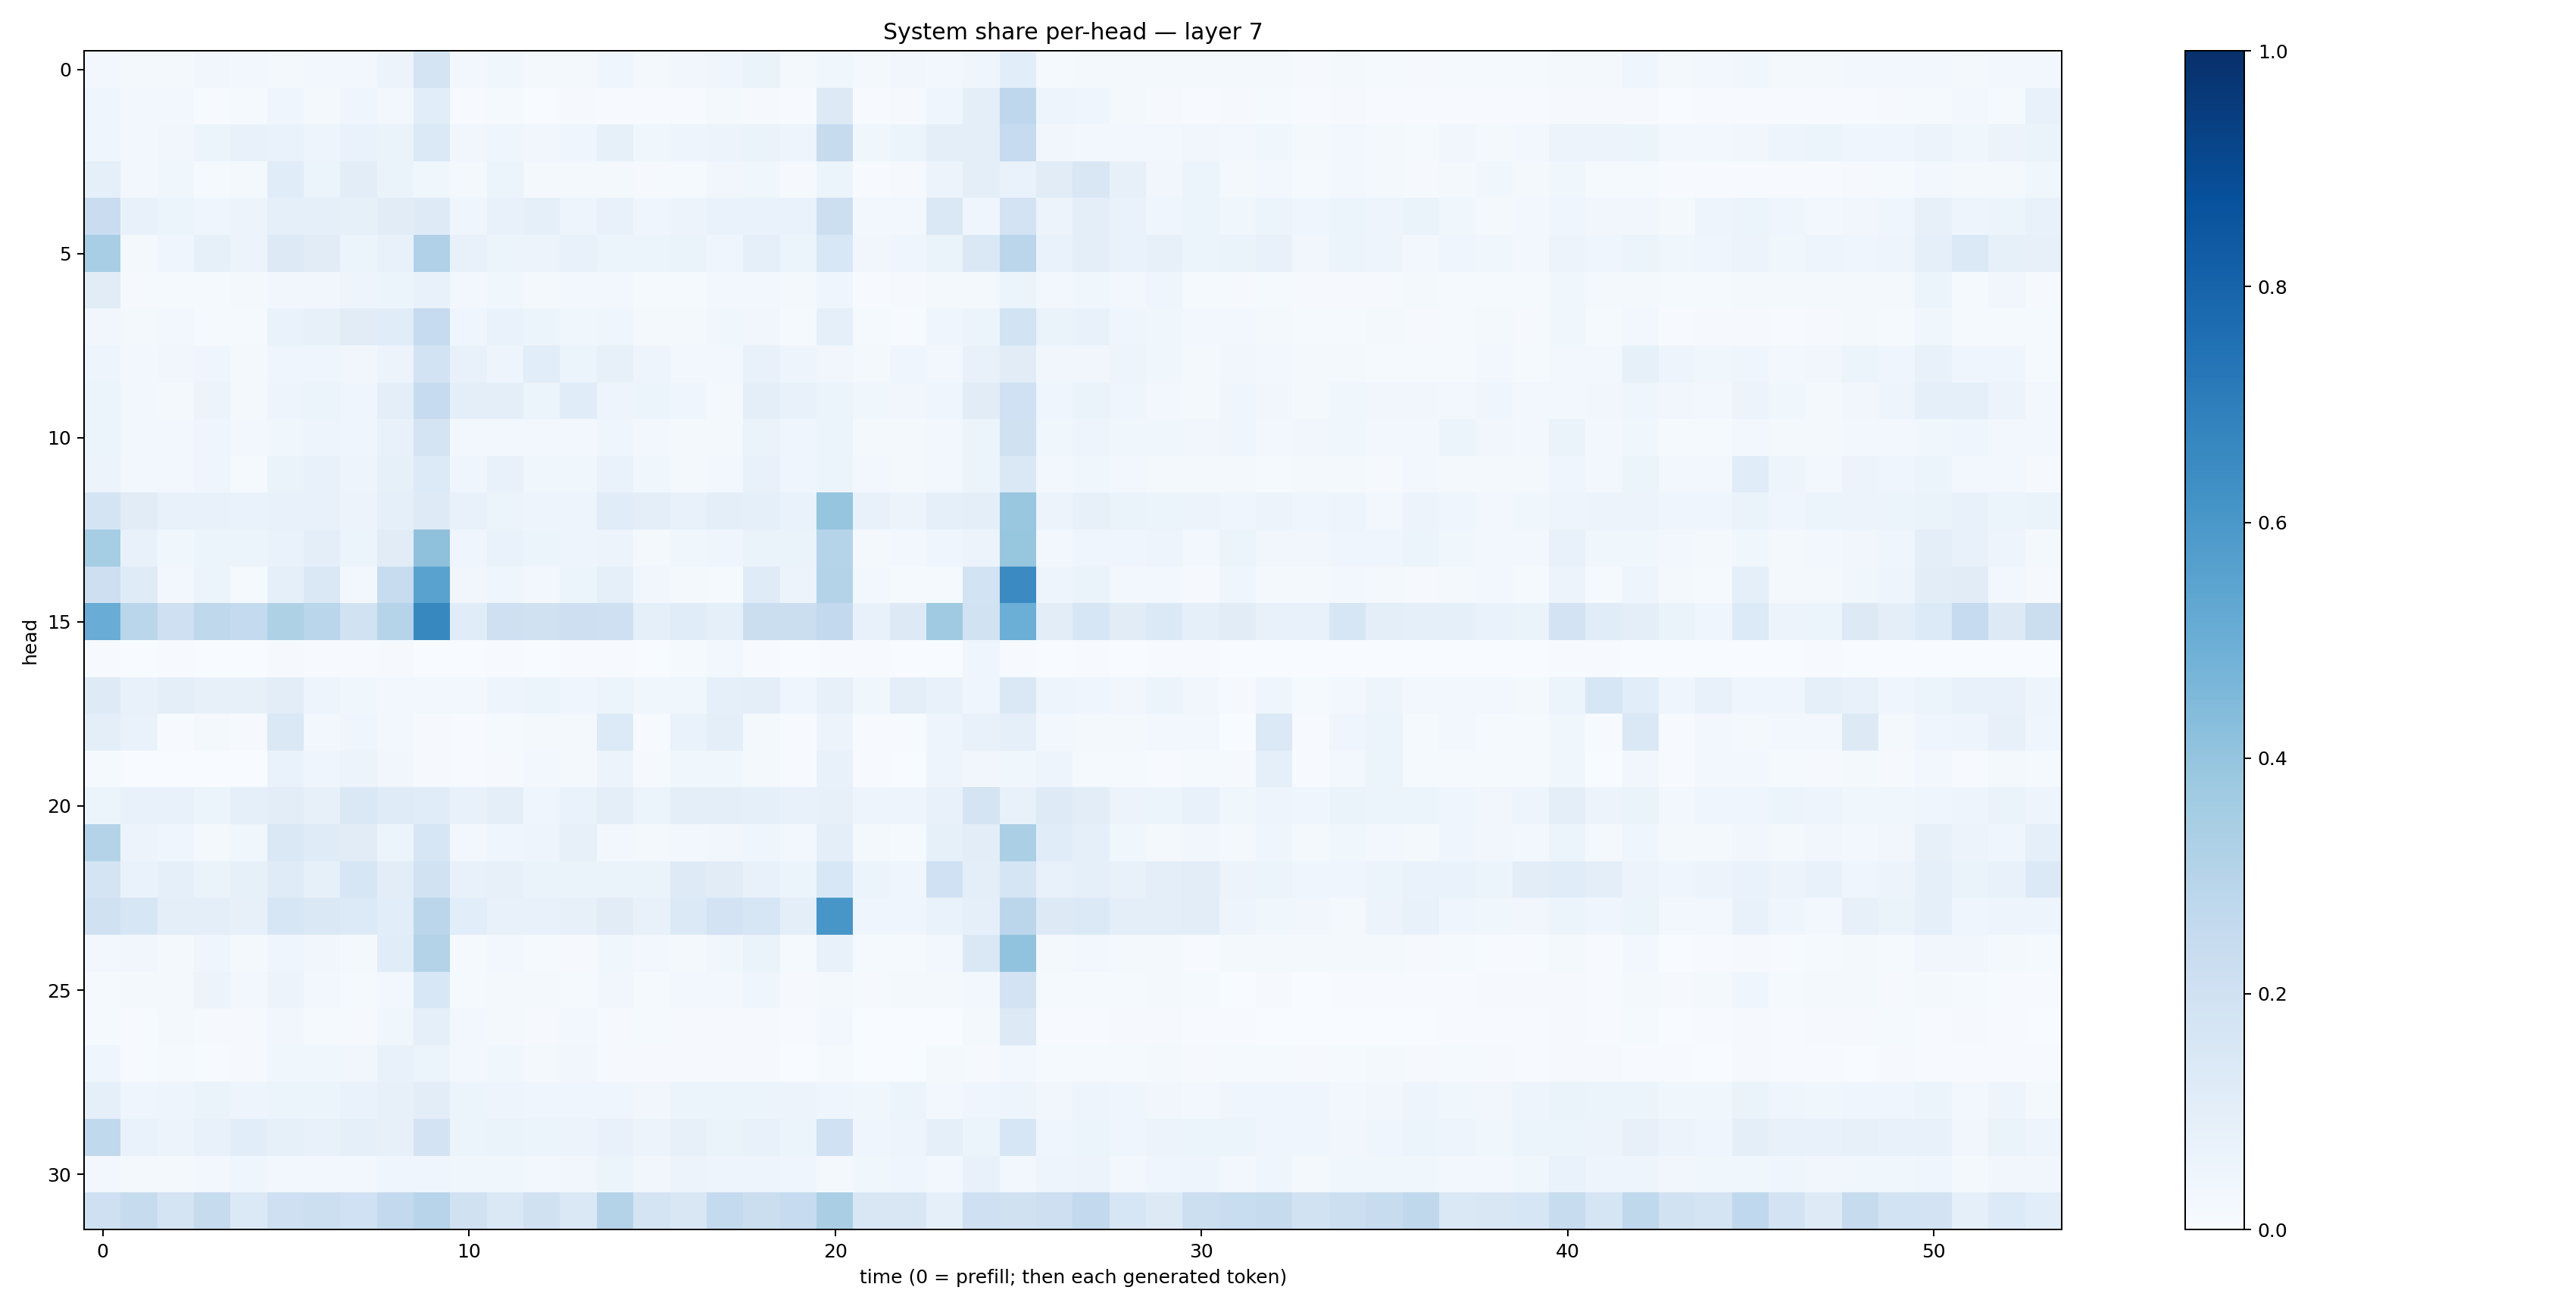

Values plotted in this chart, from the file beside it:
0.029972373, 0.017583182, 0.0203062, 0.03430402, 0.028310066, 0.02253905, 0.029194992, 0.027287805, 0.05501948, 0.17864312, 0.025184335, 0.038040925, 0.016069371, 0.02173237, 0.04457571, 0.022489343, 0.034107007, 0.04260211, 0.06498939, 0.023201214, 0.038552944, 0.018441526, 0.033718314, 0.025164818
0.04612, 0.02452, 0.0238, 0.007655, 0.01561, 0.04535, 0.01831, 0.04045, 0.02743, 0.1069, 0.00775, 0.01478, 0.003727, 0.008594, 0.007729, 0.007414, 0.007711, 0.01681, 0.008384, 0.005723, 0.1319, 0.004075, 0.00792, 0.04337
0.04081, 0.03069, 0.03148, 0.0514, 0.07182, 0.0678, 0.04981, 0.07014, 0.06611, 0.1386, 0.03324, 0.04014, 0.03324, 0.0434, 0.08511, 0.03695, 0.05074, 0.05734, 0.06637, 0.05024, 0.244, 0.03693, 0.05152, 0.1
0.08715, 0.02434, 0.03572, 0.01296, 0.01779, 0.1171, 0.06181, 0.1045, 0.0656, 0.03573, 0.01573, 0.05931, 0.01785, 0.02228, 0.01581, 0.009039, 0.01205, 0.03321, 0.0356, 0.01122, 0.0536, 0.00758, 0.008495, 0.05785
0.2293, 0.07693, 0.06051, 0.04076, 0.05675, 0.09034, 0.09178, 0.08383, 0.1121, 0.1238, 0.04641, 0.07545, 0.09117, 0.04768, 0.07524, 0.04412, 0.05555, 0.06773, 0.06728, 0.0667, 0.2162, 0.02992, 0.02482, 0.142
0.345, 0.01936, 0.04173, 0.08236, 0.05786, 0.1269, 0.1098, 0.06028, 0.07348, 0.3198, 0.07327, 0.06169, 0.05735, 0.07446, 0.06143, 0.054, 0.06565, 0.04089, 0.08944, 0.0599, 0.1554, 0.03418, 0.04135, 0.06349
0.1125, 0.01165, 0.01226, 0.01439, 0.01709, 0.03145, 0.0342, 0.04834, 0.05196, 0.07691, 0.02675, 0.03792, 0.02104, 0.02506, 0.0262, 0.0127, 0.01535, 0.0236, 0.02665, 0.01592, 0.03924, 0.006635, 0.008195, 0.02186
0.0336, 0.01578, 0.02455, 0.01338, 0.01391, 0.06836, 0.08162, 0.1114, 0.1145, 0.2489, 0.04131, 0.06967, 0.05178, 0.03791, 0.04, 0.02007, 0.01672, 0.03564, 0.03307, 0.01342, 0.0929, 0.0133, 0.007175, 0.0396
0.04957, 0.02537, 0.03322, 0.04627, 0.02326, 0.04644, 0.04322, 0.03465, 0.05518, 0.1861, 0.07425, 0.05035, 0.1086, 0.06207, 0.07836, 0.04813, 0.02437, 0.03123, 0.0723, 0.04938, 0.03408, 0.01733, 0.04103, 0.02599
0.0593, 0.0243, 0.02271, 0.05584, 0.01915, 0.04824, 0.05903, 0.04083, 0.0974, 0.2471, 0.09406, 0.09774, 0.06028, 0.1146, 0.04729, 0.05271, 0.03921, 0.02263, 0.09941, 0.07467, 0.05358, 0.03865, 0.03456, 0.04561
0.05888, 0.03051, 0.02897, 0.04065, 0.03001, 0.0357, 0.05009, 0.04386, 0.07218, 0.1776, 0.02506, 0.02974, 0.02544, 0.02936, 0.04522, 0.02458, 0.01763, 0.02156, 0.06262, 0.04176, 0.05356, 0.01876, 0.02128, 0.02529
0.05503, 0.02958, 0.02759, 0.03932, 0.01538, 0.06559, 0.07567, 0.04875, 0.08505, 0.1363, 0.04361, 0.0725, 0.03639, 0.03901, 0.06935, 0.03806, 0.01887, 0.02788, 0.07404, 0.04153, 0.05223, 0.02669, 0.02021, 0.02926
0.1775, 0.1097, 0.07112, 0.07281, 0.06859, 0.07516, 0.07599, 0.05838, 0.08674, 0.1234, 0.07056, 0.05116, 0.04854, 0.04863, 0.1169, 0.1008, 0.07194, 0.1005, 0.09135, 0.06867, 0.3962, 0.07135, 0.05701, 0.08725
0.352, 0.0737, 0.03852, 0.0542, 0.0525, 0.06771, 0.09872, 0.0601, 0.1096, 0.4104, 0.042, 0.06766, 0.05088, 0.0496, 0.05659, 0.01983, 0.03679, 0.04331, 0.06522, 0.06308, 0.297, 0.02076, 0.02896, 0.04651
0.2111, 0.1194, 0.02899, 0.0526, 0.01505, 0.0868, 0.1448, 0.02813, 0.2383, 0.5516, 0.0324, 0.04319, 0.02375, 0.0537, 0.08678, 0.0341, 0.01857, 0.01505, 0.1198, 0.05698, 0.305, 0.02622, 0.01343, 0.01267
0.5062, 0.2871, 0.2051, 0.2707, 0.2556, 0.3215, 0.2877, 0.1953, 0.3012, 0.663, 0.1165, 0.2061, 0.1959, 0.2128, 0.2076, 0.09033, 0.1137, 0.08938, 0.2247, 0.226, 0.2595, 0.07332, 0.1273, 0.3703
0.007712, 0.003416, 0.005756, 0.002079, 0.001823, 0.007988, 0.004099, 0.00727, 0.009004, 0.001808, 0.002369, 0.004275, 0.002711, 0.005264, 0.003963, 0.001197, 0.01266, 0.02815, 0.006783, 0.0005868, 0.006232, 0.005355, 0.001511, 0.002401
0.1236, 0.07745, 0.098, 0.07887, 0.08148, 0.102, 0.0498, 0.03587, 0.02455, 0.02353, 0.03064, 0.05058, 0.05252, 0.04439, 0.0534, 0.03637, 0.03758, 0.09044, 0.1008, 0.04059, 0.07846, 0.0388, 0.0956, 0.07315
0.09443, 0.06756, 0.006003, 0.0221, 0.008598, 0.1423, 0.02609, 0.04448, 0.02832, 0.008278, 0.004272, 0.01474, 0.02248, 0.01645, 0.1328, 0.004102, 0.06659, 0.09847, 0.01766, 0.004131, 0.05834, 0.007363, 0.007056, 0.05007
0.01512, 0.003347, 0.0002688, 0.000379, 0.0004847, 0.06837, 0.04184, 0.05491, 0.03178, 0.01118, 0.0044, 0.008076, 0.03015, 0.01832, 0.0548, 0.009559, 0.03669, 0.03579, 0.01923, 0.00753, 0.07073, 0.007269, 0.001098, 0.04691
0.05185, 0.07641, 0.07462, 0.06027, 0.09351, 0.1034, 0.08062, 0.1455, 0.1193, 0.1145, 0.07402, 0.09539, 0.04671, 0.0689, 0.09836, 0.06183, 0.09542, 0.09925, 0.08966, 0.07257, 0.08038, 0.04849, 0.04932, 0.07217
0.3068, 0.05547, 0.04659, 0.02033, 0.03689, 0.1454, 0.1189, 0.1103, 0.05281, 0.1596, 0.02859, 0.04249, 0.04739, 0.07887, 0.02858, 0.0172, 0.02614, 0.03458, 0.0407, 0.02508, 0.09672, 0.0176, 0.01354, 0.08564
0.1773, 0.06698, 0.09227, 0.06406, 0.08539, 0.1188, 0.08236, 0.1602, 0.1049, 0.1885, 0.07293, 0.08151, 0.06276, 0.06433, 0.0625, 0.06481, 0.1213, 0.1118, 0.07257, 0.05269, 0.1548, 0.05276, 0.04652, 0.2028
0.196, 0.157, 0.1009, 0.09998, 0.07942, 0.1613, 0.1466, 0.1347, 0.1086, 0.2831, 0.108, 0.07631, 0.07808, 0.07947, 0.1097, 0.07293, 0.1391, 0.1801, 0.1565, 0.09917, 0.6048, 0.04608, 0.04239, 0.06947
0.02809, 0.03169, 0.01932, 0.04031, 0.01581, 0.03989, 0.03394, 0.01831, 0.1155, 0.3085, 0.01508, 0.02816, 0.01405, 0.01142, 0.03785, 0.02831, 0.0218, 0.03733, 0.06571, 0.0138, 0.07351, 0.01179, 0.01501, 0.02985
0.01343, 0.01977, 0.02004, 0.05535, 0.02468, 0.05698, 0.02925, 0.01175, 0.03069, 0.1551, 0.01217, 0.01739, 0.01594, 0.01524, 0.03462, 0.01365, 0.0302, 0.02671, 0.04259, 0.008916, 0.01824, 0.009241, 0.01787, 0.02135
0.01529, 0.005844, 0.01626, 0.008154, 0.007921, 0.03209, 0.0151, 0.009141, 0.03548, 0.08993, 0.02368, 0.02107, 0.008291, 0.02589, 0.01099, 0.01335, 0.009527, 0.01076, 0.008431, 0.004298, 0.02452, 0.002716, 0.00238, 0.003745
0.03954, 0.004055, 0.01321, 0.005947, 0.0097, 0.03517, 0.03638, 0.03409, 0.07347, 0.05906, 0.02482, 0.03712, 0.01766, 0.03443, 0.00941, 0.007902, 0.01109, 0.01105, 0.008461, 0.003505, 0.01278, 0.002736, 0.002032, 0.01987
0.08802, 0.04413, 0.04997, 0.06306, 0.0482, 0.06124, 0.06015, 0.0685, 0.07856, 0.1047, 0.05123, 0.04711, 0.04501, 0.04514, 0.04478, 0.03256, 0.05391, 0.05289, 0.06108, 0.05721, 0.04127, 0.03743, 0.0513, 0.02946
0.2642, 0.07028, 0.05828, 0.07677, 0.1081, 0.08588, 0.07764, 0.0932, 0.0815, 0.1814, 0.05081, 0.06567, 0.05288, 0.0549, 0.07253, 0.05607, 0.08189, 0.06393, 0.07662, 0.05263, 0.2013, 0.04244, 0.04805, 0.08622
0.02474, 0.01878, 0.02342, 0.0264, 0.03977, 0.02479, 0.03106, 0.03068, 0.04559, 0.04271, 0.03797, 0.03861, 0.02832, 0.03241, 0.05211, 0.03149, 0.05799, 0.04881, 0.04805, 0.04352, 0.02063, 0.03584, 0.04113, 0.02701
0.2041, 0.2423, 0.1743, 0.2448, 0.1402, 0.2041, 0.2181, 0.2009, 0.2591, 0.294, 0.1965, 0.1429, 0.1977, 0.1433, 0.3068, 0.1784, 0.1503, 0.257, 0.2263, 0.2482, 0.3387, 0.1516, 0.1516, 0.09184
